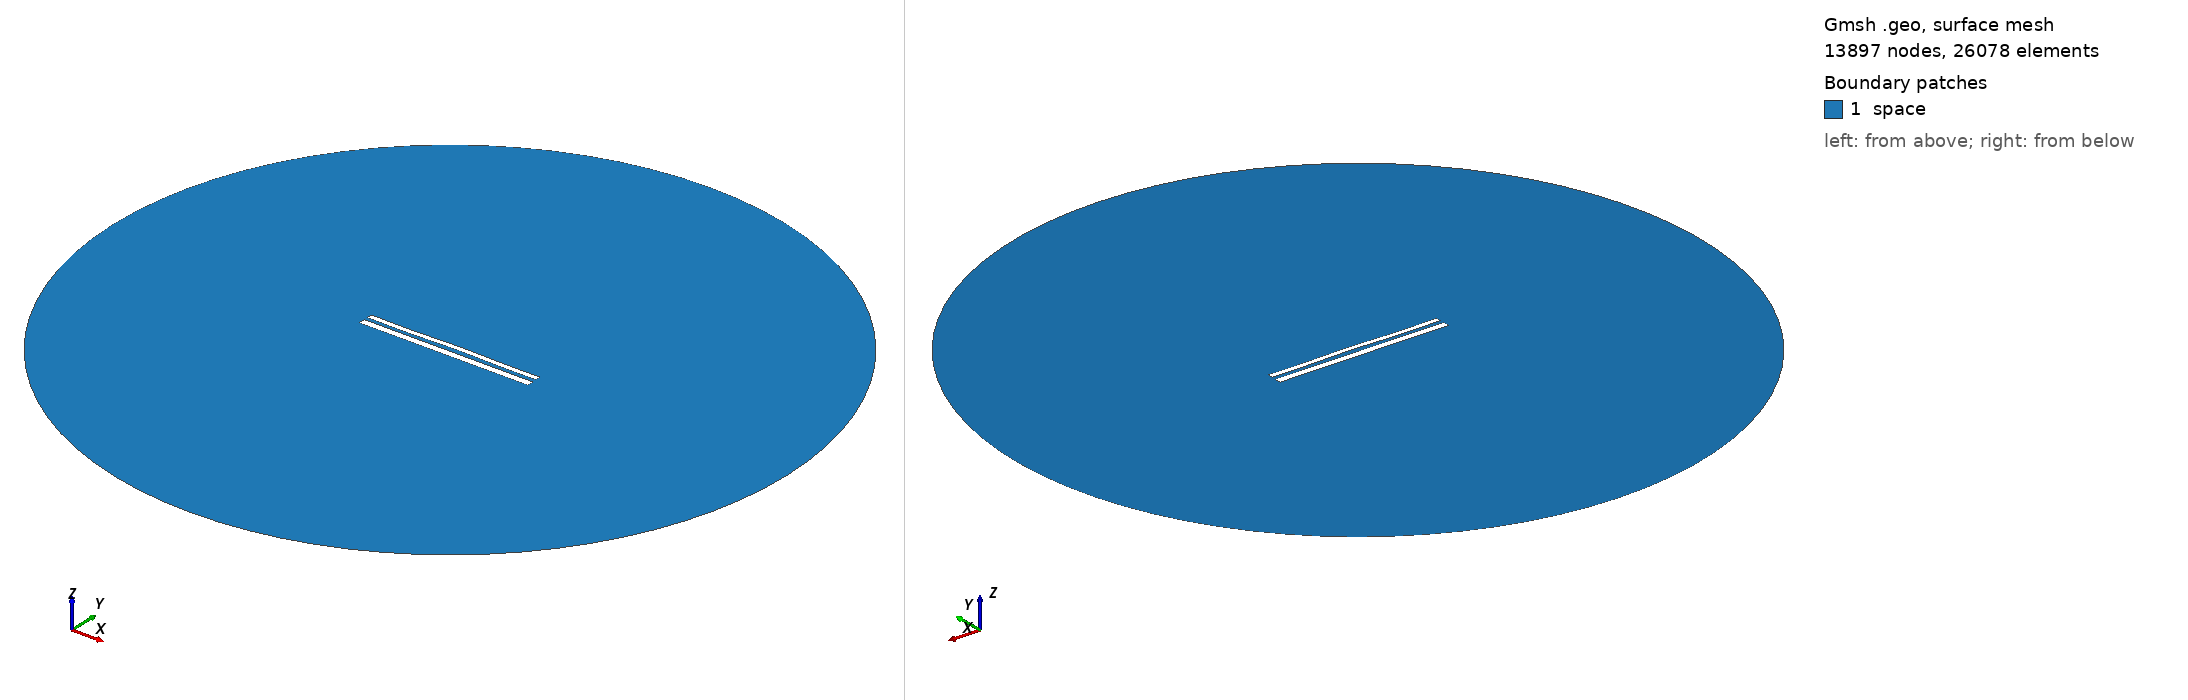

Gmsh geometry script, surface-meshed: 13897 nodes, 26078 surface elements. Boundary patches (legend numbers): 1 space. Left view from above one corner, right view from below the opposite corner. Legend entries are the model's physical surfaces. The drawing asked Gmsh for element sizes between 1% and 20% of the model's largest extent; the script's own settings can give other sizes.

=== 11231.geo (drawn) ===
//---------------------------------------
// Geometry kernel
//---------------------------------------

SetFactory("OpenCASCADE");



//---------------------------------------
// Parameters of the geometry
//---------------------------------------

// Overetch of the upper plate
overetch = 0.375;

// Distance between the plates
distance = 2.0;

// Discretization over the x axis (for the deformation)
nx = 50; 

// Length of the plate
L = 100 - overetch; 

// Number of modes
n = 4; 

// 1st mode coefficient
coeff(1) = 0.15;
beta(1) = 0.596864 * 3.1415926535 / L;

// 2nd mode coefficient
coeff(2) = 0.15;
beta(2) = 1.49418 * 3.1415926535 / L;

// 3rd mode coefficient
coeff(3) = -0.075;
beta(3) = 2.50025 * 3.1415926535 / L;

// 4th mode coefficient
coeff(4) = -0.15;
beta(4) = 3.49999 * 3.1415926535 / L;



//---------------------------------------
// Upper plate (deformed rectangle)
//---------------------------------------

// Coordiantes of the upper plate
xmin = -50;
xmax = 50 - overetch;

// Height of the upper plate
yheight = 4 - 2 * overetch;

// Indexes of the points
UpperID[] = {};
LowerID[] = {};
LeftID[] = {};
RightID[] = {};

// Point index
p = 1;

// Horizontal edges
For i In {1:nx}
    x = xmin + (i-1)*(xmax - xmin)/(nx-1);

    y_bottom = distance / 2 + overetch;
    For j In {1:n}
        C = (Cosh(beta(j)*L) + Cos(beta(j)*L)) / (Sinh(beta(j)*L) + Sin(beta(j)*L));
        y_bottom  = y_bottom + coeff(j) * (Cosh(beta(j)*(x+50)) - Cos(beta(j)*(x+50)) - C * (Sinh(beta(j)*(x+50)) - Sin(beta(j)*(x+50))));
    EndFor

    y_top = y_bottom + yheight;

    Point(p) = {x, y_top, 0, 1.0};
    UpperID[i] = p;
    p = p + 1;

    Point(p) = {x, y_bottom, 0, 1.0};
    LowerID[i] = p;
    p = p + 1;
EndFor

// Create point lists
UpperPts[] = {}; LowerPts[] = {};
For i In {1:nx}
  UpperPts[] += {UpperID[i]};
  LowerPts[] += {LowerID[i]};
EndFor

// Build splines
Spline(1) = {UpperPts[]};
Spline(2) = {LowerPts[]};
Line(3) = {LowerPts[nx-1], UpperPts[nx-1]};
Line(4) = {LowerPts[0], UpperPts[0]};

// Build the plane surface
Curve Loop(1) = {2, 3, -1, -4};
Plane Surface(1) = {1};



//---------------------------------------
// Lower plate (rectangle)
//---------------------------------------

// Vertices
Point(1001) = {-50, -1, 0, 1.0};
Point(1002) = { 50, -1, 0, 1.0};
Point(1003) = { 50,  -5, 0, 1.0};
Point(1004) = {-50,  -5, 0, 1.0};

// Edges
Line(5) = {1001, 1002};
Line(6) = {1002, 1003};
Line(7) = {1003, 1004};
Line(8) = {1004, 1001};

// Plane surface
Line Loop(2) = {5, 6, 7, 8};
Plane Surface(2) = {2}; 



//---------------------------------------
// Outer (fictious) boundary
//---------------------------------------

// Points
Point(1005) = {0, 0, 0};       // Center
Point(1006) = {200, 0, 0};     // Start point
Point(1007) = {0, 200, 0};     // 90 degrees
Point(1008) = {-200, 0, 0};    // 180 degrees
Point(1009) = {0, -200, 0};    // 270 degrees

// Circle arcs (each needs start, center, end)
Circle(9) = {1006, 1005, 1007};
Circle(10) = {1007, 1005, 1008};
Circle(11) = {1008, 1005, 1009};
Circle(12) = {1009, 1005, 1006};

// Plane surface for the entire domain
Curve Loop(3) = {9, 10, 11, 12};
Surface(3) = {3};

// Subtract the plates from the whole domain to obtain the actual domain where we want to solve the equations
BooleanDifference{ Surface{3}; Delete; }{ Surface{1}; Surface{2}; Delete; }




//---------------------------------------
// Transfinite Lines/Curves
//---------------------------------------

// Set the number of points on the boundaries
r = 7;

// Plates
Transfinite Curve {1, 2} = 50*r Using Progression 1;
Transfinite Curve {3, 4} = 2*r Using Progression 1;
Transfinite Line {5, 7} = 50*r Using Progression 1;
Transfinite Line {6, 8} = 2*r Using Progression 1;

// Outer boundary
Transfinite Line {9, 10, 11, 12} = 20 Using Progression 1;



//---------------------------------------
// Physical groups
//---------------------------------------                

// Physical curves (boundaries)
Physical Line("force_segment", 10) = {2};
Physical Line("upper_plate", 11) = {1, 3, 4};
Physical Line("lower_plate", 12) = {5, 6, 7, 8};
Physical Line("boundary", 20) = {9, 10, 11, 12};

// Physical Surfaces
Physical Surface("space", 30) = {3};



//---------------------------------------
// 6. Generate the Mesh
//---------------------------------------

// 2D mesh generation
Mesh 2;
